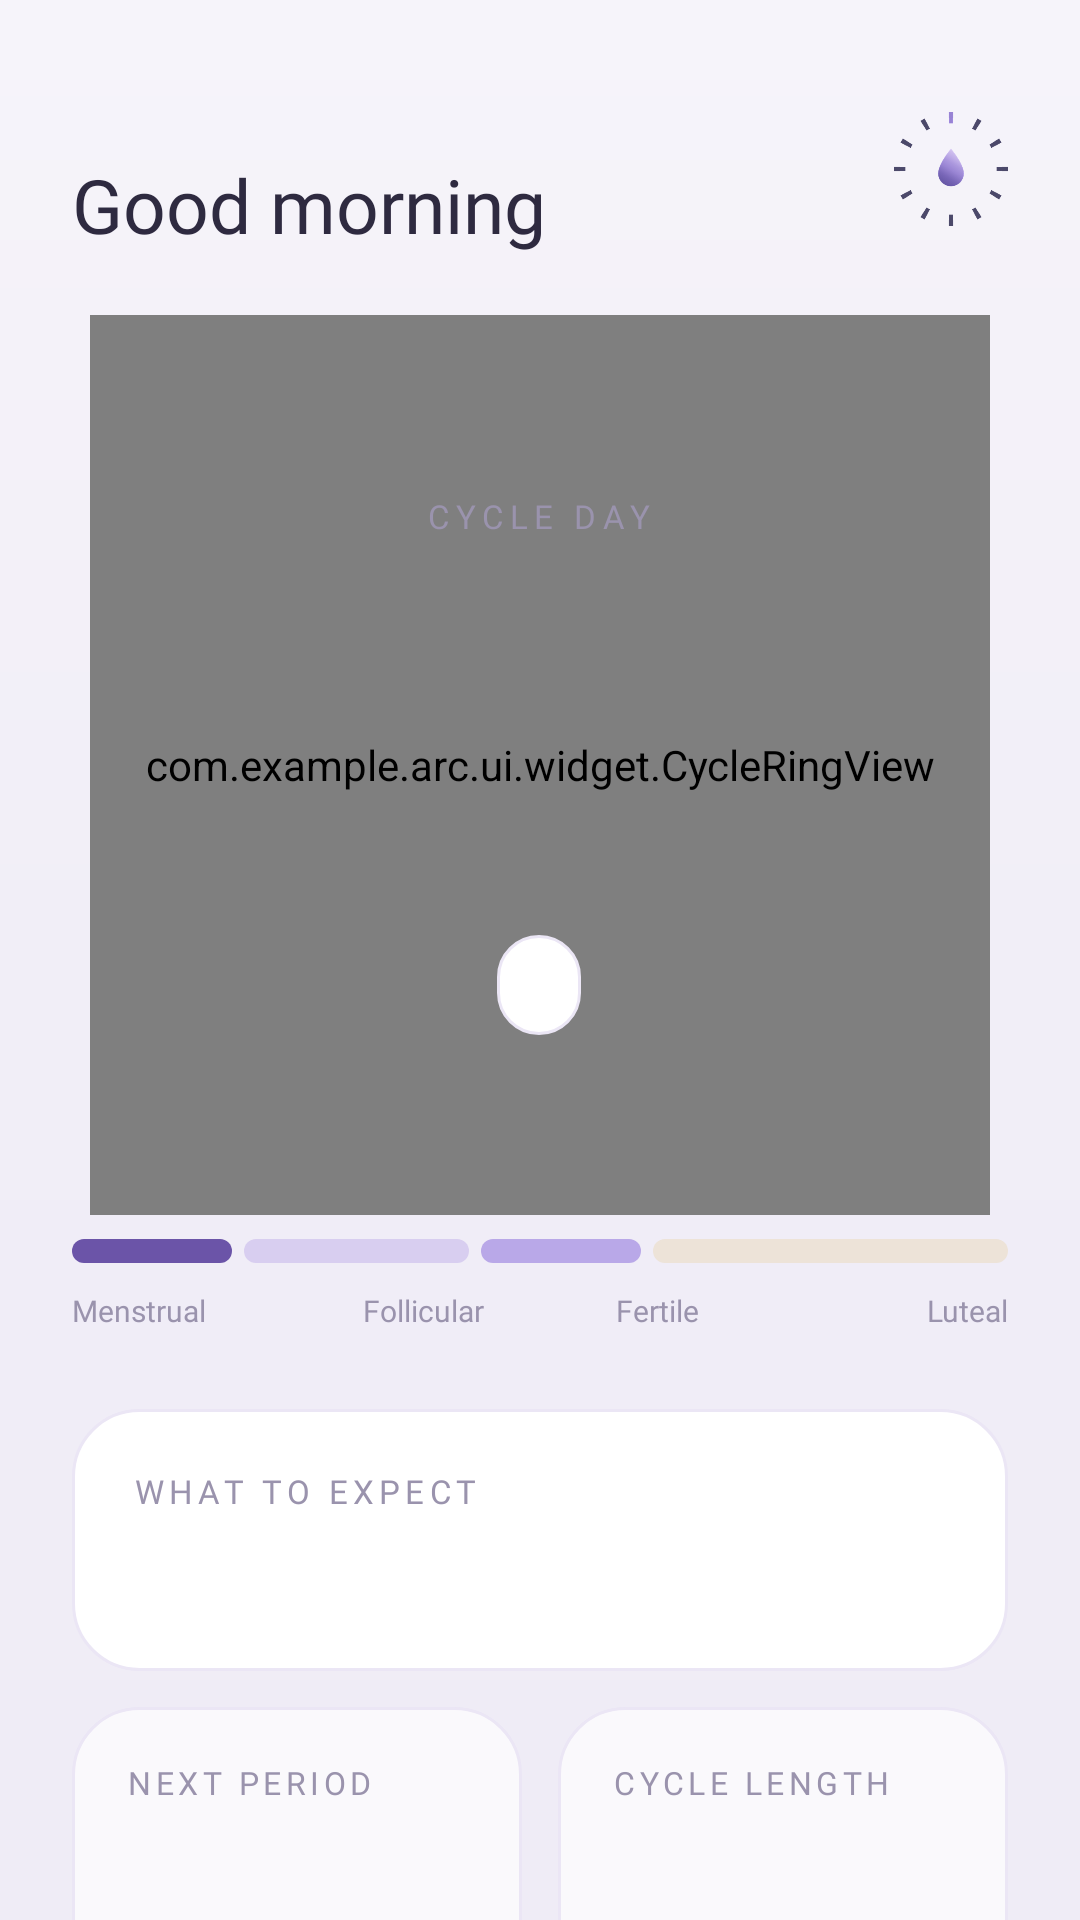

Produce the Android XML layout that renders to this screen, including the resource entries it uses.
<!-- AndroidManifest.xml: application theme Theme.Arc -->
<!-- res/layout/fragment_today.xml -->
<?xml version="1.0" encoding="utf-8"?>
<ScrollView xmlns:android="http://schemas.android.com/apk/res/android"
    xmlns:tools="http://schemas.android.com/tools"
    android:layout_width="match_parent"
    android:layout_height="match_parent"
    android:scrollbars="none">

    <LinearLayout
        android:layout_width="match_parent"
        android:layout_height="wrap_content"
        android:orientation="vertical"
        android:paddingStart="24dp"
        android:paddingTop="28dp"
        android:paddingEnd="24dp"
        android:paddingBottom="26dp">

        
        <LinearLayout
            android:layout_width="match_parent"
            android:layout_height="wrap_content"
            android:gravity="center_vertical"
            android:orientation="horizontal"
            android:layout_marginBottom="20dp">

            <LinearLayout
                android:layout_width="0dp"
                android:layout_height="wrap_content"
                android:layout_weight="1"
                android:orientation="vertical">

                <TextView
                    android:id="@+id/dateLabel"
                    style="@style/Arc.Label"
                    android:layout_width="wrap_content"
                    android:layout_height="wrap_content"
                    android:letterSpacing="0.14"
                    android:textSize="12sp"
                    tools:text="SATURDAY, 5 SEPT" />

                <TextView
                    style="@style/Arc.Heading"
                    android:layout_width="wrap_content"
                    android:layout_height="wrap_content"
                    android:layout_marginTop="7dp"
                    android:text="@string/today_greeting" />
            </LinearLayout>

            <ImageView
                android:layout_width="38dp"
                android:layout_height="38dp"
                android:contentDescription="@string/logo"
                android:src="@drawable/arc_logo" />
        </LinearLayout>

        
        <FrameLayout
            android:layout_width="match_parent"
            android:layout_height="300dp">

            <com.example.arc.ui.widget.CycleRingView
                android:id="@+id/ring"
                android:layout_width="300dp"
                android:layout_height="300dp"
                android:layout_gravity="center" />

            <LinearLayout
                android:layout_width="wrap_content"
                android:layout_height="wrap_content"
                android:layout_gravity="center"
                android:gravity="center_horizontal"
                android:orientation="vertical">

                <TextView
                    style="@style/Arc.Label"
                    android:layout_width="wrap_content"
                    android:layout_height="wrap_content"
                    android:letterSpacing="0.2"
                    android:text="@string/today_cycle_day" />

                <TextView
                    android:id="@+id/cycleDay"
                    style="@style/Arc.Display"
                    android:layout_width="wrap_content"
                    android:layout_height="wrap_content"
                    android:layout_marginTop="8dp"
                    tools:text="13" />

                <TextView
                    android:id="@+id/phaseName"
                    android:layout_width="wrap_content"
                    android:layout_height="wrap_content"
                    android:layout_marginTop="2dp"
                    android:fontFamily="@font/hanken_medium"
                    android:textColor="@color/arc_accent"
                    android:textSize="13sp"
                    tools:text="Luteal phase" />

                <TextView
                    android:id="@+id/periodPill"
                    android:layout_width="wrap_content"
                    android:layout_height="wrap_content"
                    android:layout_marginTop="18dp"
                    android:background="@drawable/bg_pill"
                    android:drawablePadding="7dp"
                    android:fontFamily="@font/hanken_regular"
                    android:paddingStart="14dp"
                    android:paddingTop="8dp"
                    android:paddingEnd="14dp"
                    android:paddingBottom="8dp"
                    android:textColor="@color/arc_secondary"
                    android:textSize="12.5sp"
                    tools:text="Period in 16 days" />
            </LinearLayout>
        </FrameLayout>

        
        <LinearLayout
            android:id="@+id/timeline"
            android:layout_width="match_parent"
            android:layout_height="wrap_content"
            android:layout_marginTop="8dp"
            android:orientation="vertical">

            <LinearLayout
                android:layout_width="match_parent"
                android:layout_height="8dp"
                android:orientation="horizontal">

                <View android:id="@+id/bandPeriod" android:layout_width="0dp" android:layout_height="match_parent" android:layout_weight="5" android:background="@drawable/band_period" />
                <View android:layout_width="4dp" android:layout_height="match_parent" />
                <View android:id="@+id/bandFollicular" android:layout_width="0dp" android:layout_height="match_parent" android:layout_weight="7" android:background="@drawable/band_follicular" />
                <View android:layout_width="4dp" android:layout_height="match_parent" />
                <View android:id="@+id/bandFertile" android:layout_width="0dp" android:layout_height="match_parent" android:layout_weight="5" android:background="@drawable/band_fertile" />
                <View android:layout_width="4dp" android:layout_height="match_parent" />
                <View android:id="@+id/bandLuteal" android:layout_width="0dp" android:layout_height="match_parent" android:layout_weight="11" android:background="@drawable/band_luteal" />
            </LinearLayout>

            <LinearLayout
                android:layout_width="match_parent"
                android:layout_height="wrap_content"
                android:layout_marginTop="9dp"
                android:orientation="horizontal">

                <TextView android:id="@+id/labelPeriod" style="@style/Arc.Caption" android:layout_width="0dp" android:layout_height="wrap_content" android:layout_weight="1" android:textAlignment="viewStart" android:textSize="10sp" android:text="@string/phase_menstrual" />
                <TextView android:id="@+id/labelFollicular" style="@style/Arc.Caption" android:layout_width="0dp" android:layout_height="wrap_content" android:layout_weight="1" android:textAlignment="center" android:textSize="10sp" android:text="@string/phase_follicular" />
                <TextView android:id="@+id/labelFertile" style="@style/Arc.Caption" android:layout_width="0dp" android:layout_height="wrap_content" android:layout_weight="1" android:textAlignment="center" android:textSize="10sp" android:text="@string/phase_fertile" />
                <TextView android:id="@+id/labelLuteal" style="@style/Arc.Caption" android:layout_width="0dp" android:layout_height="wrap_content" android:layout_weight="1" android:textAlignment="viewEnd" android:textSize="10sp" android:text="@string/phase_luteal" />
            </LinearLayout>
        </LinearLayout>

        
        <LinearLayout
            android:layout_width="match_parent"
            android:layout_height="wrap_content"
            android:layout_marginTop="26dp"
            android:background="@drawable/bg_card"
            android:orientation="vertical"
            android:padding="20dp">

            <TextView
                style="@style/Arc.Label"
                android:layout_width="wrap_content"
                android:layout_height="wrap_content"
                android:text="@string/today_expect" />

            <TextView
                android:id="@+id/expectBody"
                style="@style/Arc.Body"
                android:layout_width="match_parent"
                android:layout_height="wrap_content"
                android:layout_marginTop="11dp"
                tools:text="Energy usually dips around day 22." />
        </LinearLayout>

        
        <LinearLayout
            android:layout_width="match_parent"
            android:layout_height="wrap_content"
            android:layout_marginTop="12dp"
            android:orientation="horizontal">

            <LinearLayout
                android:layout_width="0dp"
                android:layout_height="wrap_content"
                android:layout_marginEnd="6dp"
                android:layout_weight="1"
                android:background="@drawable/bg_card_soft"
                android:orientation="vertical"
                android:padding="18dp">

                <TextView style="@style/Arc.Label" android:layout_width="wrap_content" android:layout_height="wrap_content" android:letterSpacing="0.14" android:textSize="10.5sp" android:text="@string/today_next_period" />
                <TextView android:id="@+id/nextPeriodValue" style="@style/Arc.Stat" android:layout_width="wrap_content" android:layout_height="wrap_content" android:layout_marginTop="8dp" tools:text="21 Sept" />
                <TextView android:id="@+id/nextPeriodNote" style="@style/Arc.Caption" android:layout_width="wrap_content" android:layout_height="wrap_content" android:layout_marginTop="6dp" android:textSize="11.5sp" tools:text="±1 day" />
            </LinearLayout>

            <LinearLayout
                android:layout_width="0dp"
                android:layout_height="wrap_content"
                android:layout_marginStart="6dp"
                android:layout_weight="1"
                android:background="@drawable/bg_card_soft"
                android:orientation="vertical"
                android:padding="18dp">

                <TextView style="@style/Arc.Label" android:layout_width="wrap_content" android:layout_height="wrap_content" android:letterSpacing="0.14" android:textSize="10.5sp" android:text="@string/today_cycle_length" />
                <TextView android:id="@+id/cycleLengthValue" style="@style/Arc.Stat" android:layout_width="wrap_content" android:layout_height="wrap_content" android:layout_marginTop="8dp" tools:text="28 days" />
                <TextView android:id="@+id/cycleLengthNote" style="@style/Arc.Caption" android:layout_width="wrap_content" android:layout_height="wrap_content" android:layout_marginTop="6dp" android:textSize="11.5sp" tools:text="Very regular" />
            </LinearLayout>
        </LinearLayout>
    </LinearLayout>
</ScrollView>
<!-- resources referenced by this layout -->
<resources>
  <color name="arc_accent">#8B72CF</color>
  <color name="arc_secondary">#5A5370</color>
  <!-- drawable band_fertile (drawable) -->
  <?xml version="1.0" encoding="utf-8"?>
  <shape xmlns:android="http://schemas.android.com/apk/res/android" android:shape="rectangle">
      <solid android:color="@color/arc_light" />
      <corners android:radius="4dp" />
  </shape>
  <!-- drawable band_follicular (drawable) -->
  <?xml version="1.0" encoding="utf-8"?>
  <shape xmlns:android="http://schemas.android.com/apk/res/android" android:shape="rectangle">
      <solid android:color="@color/arc_predicted" />
      <corners android:radius="4dp" />
  </shape>
  <!-- drawable band_luteal (drawable) -->
  <?xml version="1.0" encoding="utf-8"?>
  <shape xmlns:android="http://schemas.android.com/apk/res/android" android:shape="rectangle">
      <solid android:color="@color/arc_sand" />
      <corners android:radius="4dp" />
  </shape>
  <!-- drawable band_period (drawable) -->
  <?xml version="1.0" encoding="utf-8"?>
  <shape xmlns:android="http://schemas.android.com/apk/res/android" android:shape="rectangle">
      <solid android:color="@color/arc_deep" />
      <corners android:radius="4dp" />
  </shape>
  <string name="logo">Arc logo</string>
  <string name="phase_fertile">Fertile</string>
  <string name="phase_follicular">Follicular</string>
  <string name="phase_luteal">Luteal</string>
  <string name="phase_menstrual">Menstrual</string>
  <string name="today_cycle_day">Cycle day</string>
  <string name="today_cycle_length">Cycle length</string>
  <string name="today_expect">What to expect</string>
  <string name="today_greeting">Good morning</string>
  <string name="today_next_period">Next period</string>
  <style name="Arc.Body">
          <item name="android:fontFamily">@font/newsreader_light</item>
          <item name="android:textSize">16sp</item>
          <item name="android:lineSpacingMultiplier">1.55</item>
          <item name="android:textColor">@color/arc_text</item>
      </style>
  <style name="Arc.Caption">
          <item name="android:fontFamily">@font/hanken_light</item>
          <item name="android:textSize">12sp</item>
          <item name="android:textColor">@color/arc_label</item>
      </style>
  <style name="Arc.Display">
          <item name="android:fontFamily">@font/newsreader_light</item>
          <item name="android:textSize">74sp</item>
          <item name="android:textColor">@color/arc_ink</item>
          <item name="android:includeFontPadding">false</item>
      </style>
  <style name="Arc.Heading">
          <item name="android:fontFamily">@font/newsreader_light</item>
          <item name="android:textSize">25sp</item>
          <item name="android:textColor">@color/arc_ink</item>
      </style>
  <style name="Arc.Label">
          <item name="android:fontFamily">@font/hanken_light</item>
          <item name="android:textSize">11sp</item>
          <item name="android:textAllCaps">true</item>
          <item name="android:letterSpacing">0.16</item>
          <item name="android:textColor">@color/arc_label</item>
      </style>
  <style name="Arc.Stat">
          <item name="android:fontFamily">@font/newsreader_light</item>
          <item name="android:textSize">21sp</item>
          <item name="android:textColor">@color/arc_ink</item>
      </style>
  <color name="arc_light">#B9A8E8</color>
  <color name="arc_predicted">#D8CEF0</color>
  <color name="arc_sand">#EDE3D8</color>
  <color name="arc_deep">#6B54A8</color>
  <color name="arc_card">#FFFFFF</color>
  <color name="arc_border">#EBE6F5</color>
  <color name="arc_card_soft">#FAF9FC</color>
  <color name="arc_text">#3C3652</color>
  <color name="arc_label">#9A93AD</color>
  <color name="arc_ink">#2E2A40</color>
  <color name="arc_paper">#F6F4FA</color>
  <color name="arc_bg_top">#F6F4FA</color>
  <color name="arc_bg_mid">#F1EEF7</color>
  <color name="arc_bg_bottom">#EFECF6</color>
</resources>
